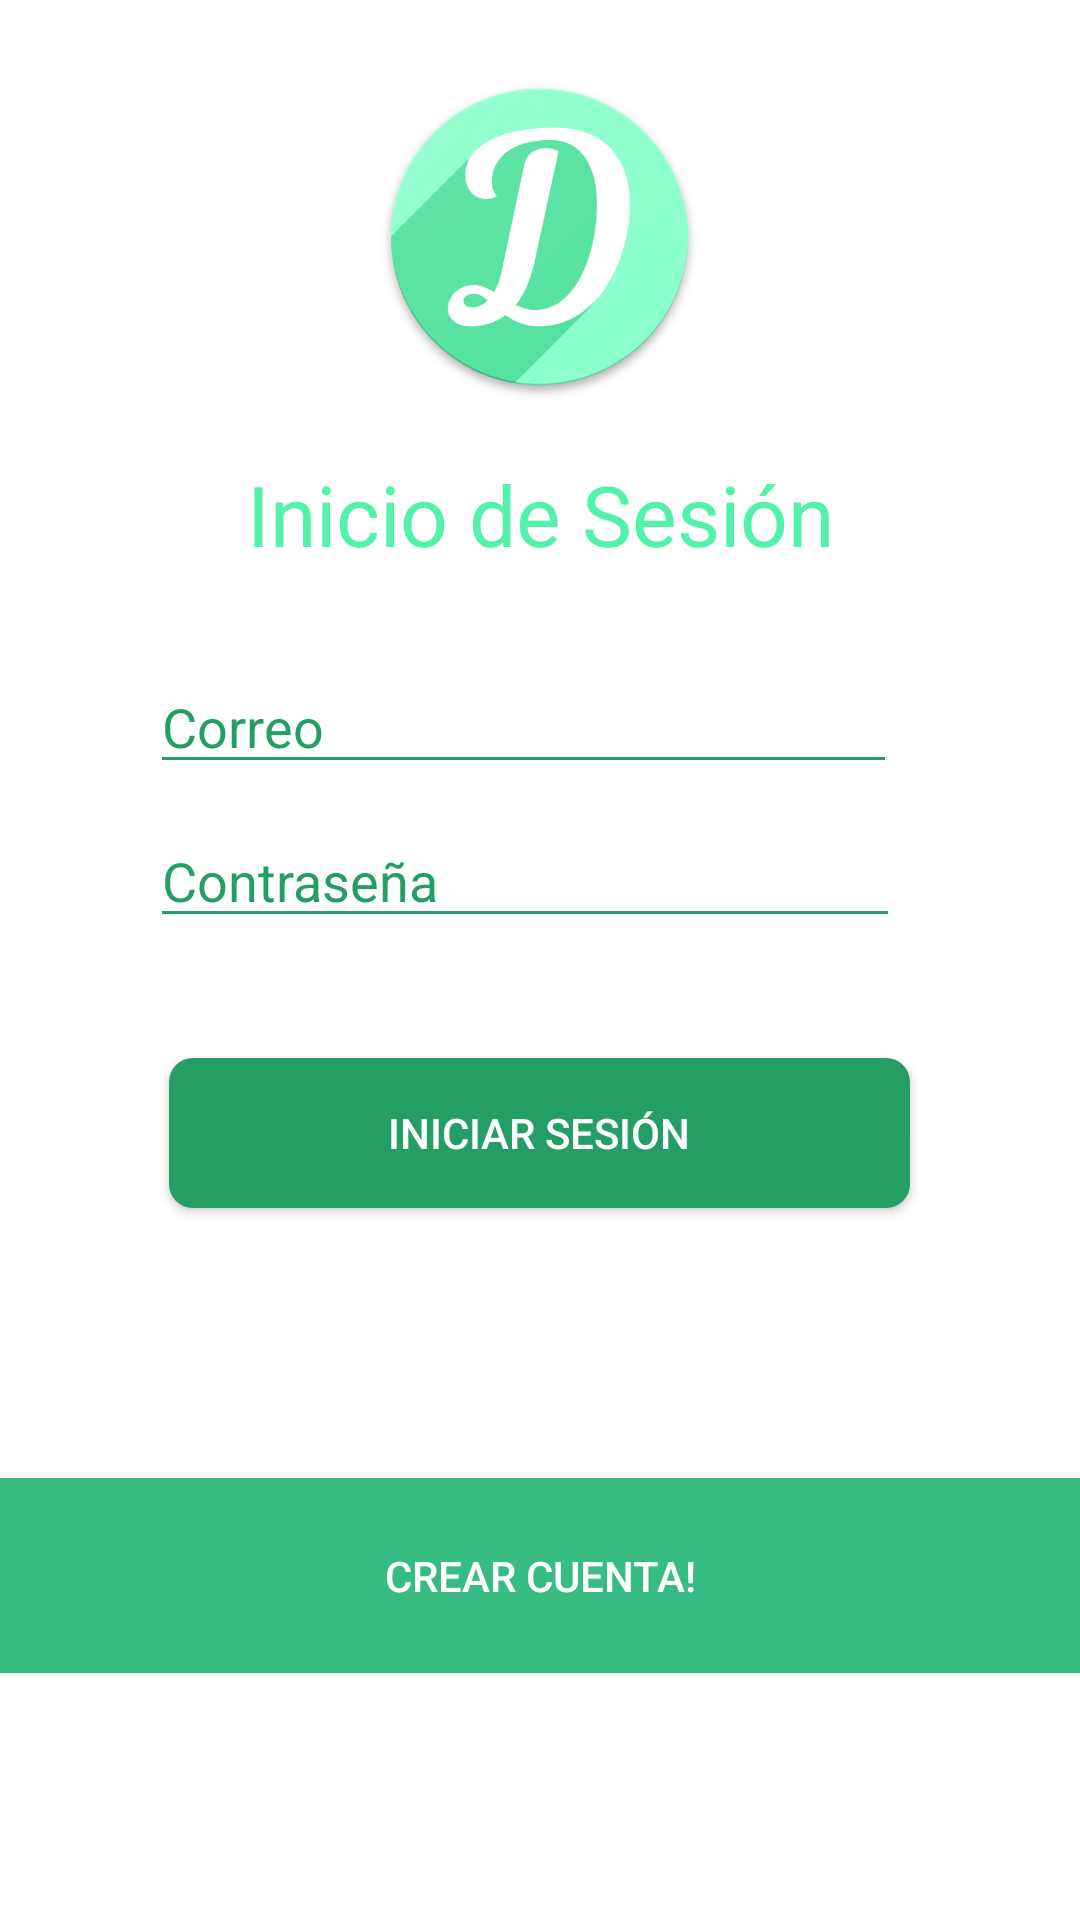

Layout XML and referenced resources for this Android screen:
<!-- AndroidManifest.xml: application theme AppTheme -->
<!-- res/layout/activity_login.xml -->
<?xml version="1.0" encoding="utf-8"?>
<LinearLayout xmlns:android="http://schemas.android.com/apk/res/android"
    xmlns:tools="http://schemas.android.com/tools"
    android:layout_width="match_parent"
    android:layout_height="match_parent"
    android:orientation="vertical"
    tools:context=".controller.LogIn"
    android:background="#FFF">

    <ImageView
        android:layout_width="123sp"
        android:layout_height="108sp"
        android:layout_gravity="center"
        android:layout_marginTop="25sp"
        android:src="@drawable/logo_reg_log" />

    <TextView
        android:layout_width="match_parent"
        android:layout_height="57sp"
        android:layout_marginTop="10sp"
        android:gravity="center"
        android:text="@string/inicio_sesion"
        android:textColor="@color/color53f2aa"
        android:textSize="28sp" />

    <EditText
        android:id="@+id/txtUser"
        android:layout_width="249dp"
        android:layout_height="wrap_content"
        android:layout_marginLeft="50sp"
        android:layout_marginTop="20sp"
        android:backgroundTint="#259E66"
        android:hint="@string/Correo"
        android:textColor="#259E66"
        android:textColorHighlight="#259E66"
        android:textColorHint="#259E66" />

    <EditText
        android:id="@+id/txtPassword"
        android:layout_width="250dp"
        android:layout_height="wrap_content"
        android:layout_marginLeft="50sp"
        android:layout_marginTop="10sp"
        android:backgroundTint="#259E66"
        android:hint="@string/contrasena"
        android:inputType="textPassword"
        android:textColor="#259E66"
        android:textColorHighlight="#259E66"
        android:textColorHint="#259E66" />

    <Button
        android:id="@+id/btnlogin"
        style="@style/Widget.AppCompat.Button.Colored"
        android:layout_width="247sp"
        android:layout_height="50sp"
        android:layout_gravity="center"
        android:layout_marginTop="40sp"
        android:background="@drawable/border_button"
        android:text="@string/iniciar_sesion" />

    <Button
        android:id="@+id/btnsingup"
        style="@style/Widget.AppCompat.Button.Borderless"
        android:layout_width="match_parent"
        android:layout_height="65sp"
        android:layout_marginTop="90sp"
        android:background="#37BD83"
        android:text="@string/crear_cuenta"
        android:textColor="@color/colorBlanco" />
</LinearLayout>
<!-- resources referenced by this layout -->
<resources>
  <color name="color53f2aa">#53f2aa</color>
  <color name="colorBlanco">#FFF</color>
  <!-- drawable border_button (drawable) -->
  <?xml version="1.0" encoding="utf-8"?>
  <shape xmlns:android="http://schemas.android.com/apk/res/android" android:shape="rectangle">
      <corners android:radius="8dp"></corners>
      <solid android:color="#259E66"></solid>
  </shape>
  <!-- drawable logo_reg_log: png bitmap (drawable, 100499 bytes) -->
  <string name="Correo">Correo</string>
  <string name="contrasena">Contraseña</string>
  <string name="crear_cuenta">Crear Cuenta!</string>
  <string name="iniciar_sesion">Iniciar Sesión</string>
  <string name="inicio_sesion">Inicio de Sesión</string>
  <style name="AppTheme" parent="Theme.AppCompat.Light.NoActionBar">
          
          <item name="colorPrimary">#8DFFCD</item>
          <item name="colorPrimaryDark">#68D89B</item>
      </style>
</resources>
